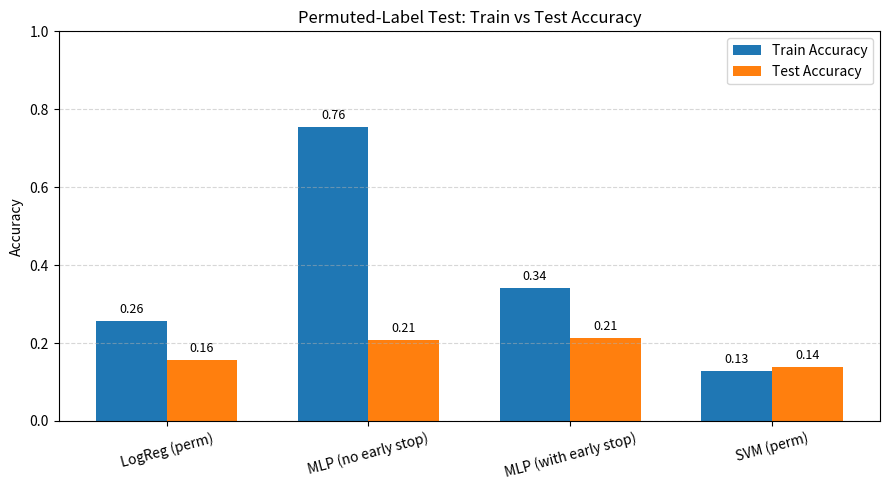

Generate this figure with matplotlib:
import matplotlib.pyplot as plt
import numpy as np

# ================================
# Permuted-label results (from your outputs)
# ================================
models = [
    "LogReg (perm)",
    "MLP (no early stop)",
    "MLP (with early stop)",
    "SVM (perm)"
]

train_acc = [
    0.2564,  # Logistic Regression
    0.7552,  # MLP, early_stopping=False
    0.3422,  # MLP, early_stopping=True
    0.1289,  # SVM
]

test_acc = [
    0.1574,  # Logistic Regression
    0.2083,  # MLP, early_stopping=False
    0.2130,  # MLP, early_stopping=True
    0.1389,  # SVM
]

# ================================
# Bar plot
# ================================
x = np.arange(len(models))
width = 0.35

fig, ax = plt.subplots(figsize=(9, 5))

ax.bar(x - width/2, train_acc, width, label="Train Accuracy", color="#1f77b4")
ax.bar(x + width/2, test_acc,  width, label="Test Accuracy",  color="#ff7f0e")

# Formatting
ax.set_ylabel("Accuracy")
ax.set_title("Permuted-Label Test: Train vs Test Accuracy")
ax.set_xticks(x)
ax.set_xticklabels(models, rotation=15)
ax.set_ylim(0, 1.0)
ax.grid(True, axis="y", linestyle="--", alpha=0.5)
ax.legend()

# Annotate bars
for i, (tr, te) in enumerate(zip(train_acc, test_acc)):
    ax.text(i - width/2, tr + 0.02, f"{tr:.2f}", ha="center", fontsize=9)
    ax.text(i + width/2, te + 0.02, f"{te:.2f}", ha="center", fontsize=9)

plt.tight_layout()
plt.show()
